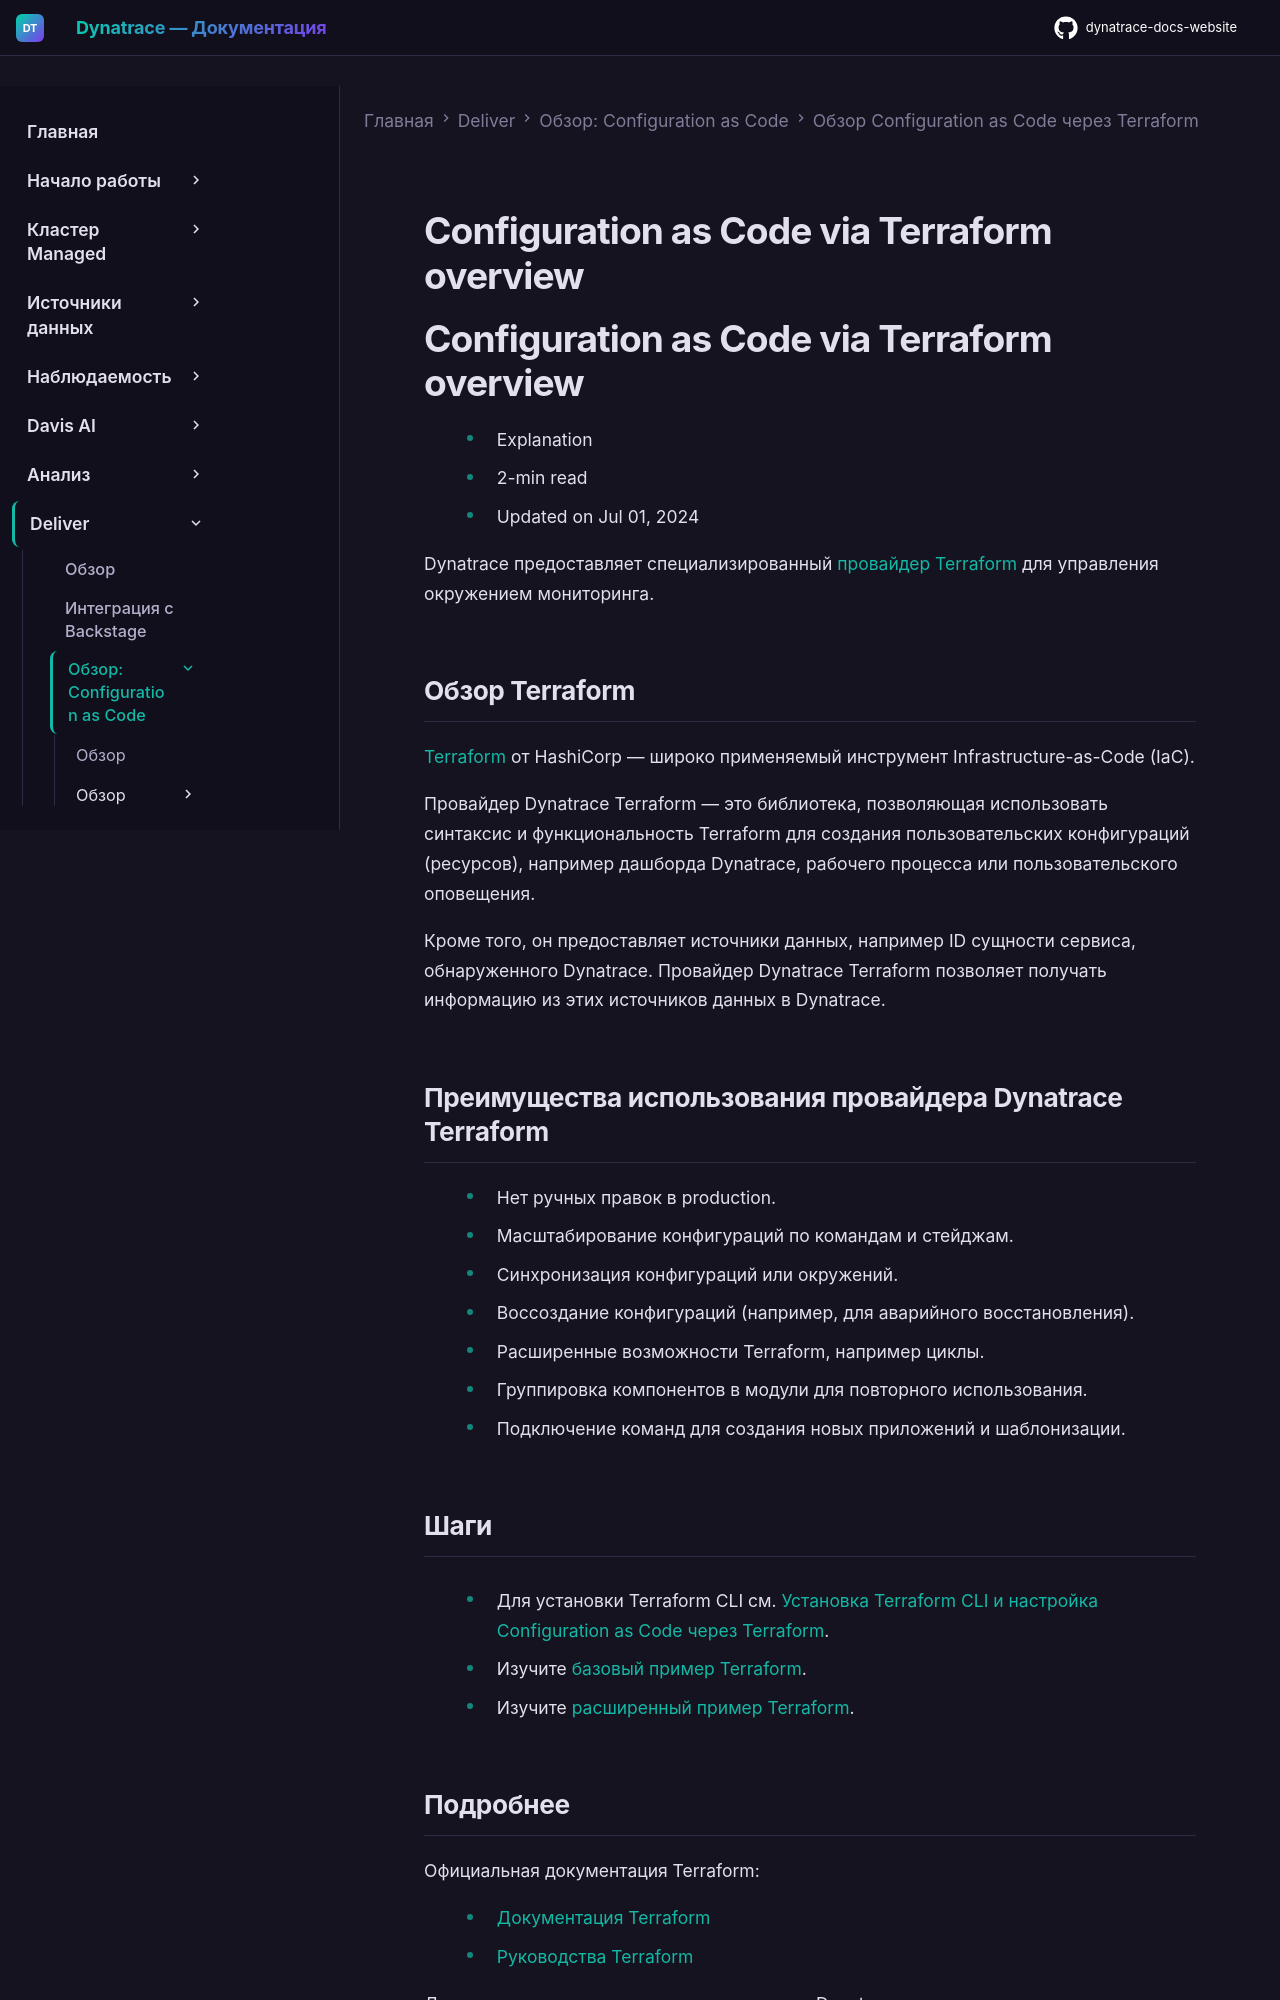

repository: Yerkebulan-Ardabayev/dynatrace-docs-website · page: managed-ru/deliver/configuration-as-code/terraform/index.html · generator: mkdocs

---
title: Обзор Configuration as Code через Terraform
source: https://docs.dynatrace.com/managed/deliver/configuration-as-code/terraform
scraped: 2026-05-12T11:05:10.610759
---

# Configuration as Code via Terraform overview

# Configuration as Code via Terraform overview

* Explanation
* 2-min read
* Updated on Jul 01, 2024

Dynatrace предоставляет специализированный [провайдер Terraform](https://registry.terraform.io/providers/dynatrace-oss/dynatrace/latest) для управления окружением мониторинга.

## Обзор Terraform

[Terraform](https://developer.hashicorp.com/terraform) от HashiCorp — широко применяемый инструмент Infrastructure-as-Code (IaC).

Провайдер Dynatrace Terraform — это библиотека, позволяющая использовать синтаксис и функциональность Terraform для создания пользовательских конфигураций (ресурсов), например дашборда Dynatrace, рабочего процесса или пользовательского оповещения.

Кроме того, он предоставляет источники данных, например ID сущности сервиса, обнаруженного Dynatrace.
Провайдер Dynatrace Terraform позволяет получать информацию из этих источников данных в Dynatrace.

## Преимущества использования провайдера Dynatrace Terraform

* Нет ручных правок в production.
* Масштабирование конфигураций по командам и стейджам.
* Синхронизация конфигураций или окружений.
* Воссоздание конфигураций (например, для аварийного восстановления).
* Расширенные возможности Terraform, например циклы.
* Группировка компонентов в модули для повторного использования.
* Подключение команд для создания новых приложений и шаблонизации.

## Шаги

* Для установки Terraform CLI см. [Установка Terraform CLI и настройка Configuration as Code через Terraform](/managed/deliver/configuration-as-code/terraform/terraform-cli "Install the Terraform CLI and set up Dynatrace Configuration as Code via Terraform.").

* Изучите [базовый пример Terraform](/managed/deliver/configuration-as-code/terraform/tutorials/teraform-basic-example "Simple example of creating a management zone with Dynatrace Configuration as Code via Terraform.").
* Изучите [расширенный пример Terraform](/managed/deliver/configuration-as-code/terraform/tutorials/terraform-advanced-example "Advanced example of creating a management zone with Dynatrace Configuration as Code via Terraform.").
